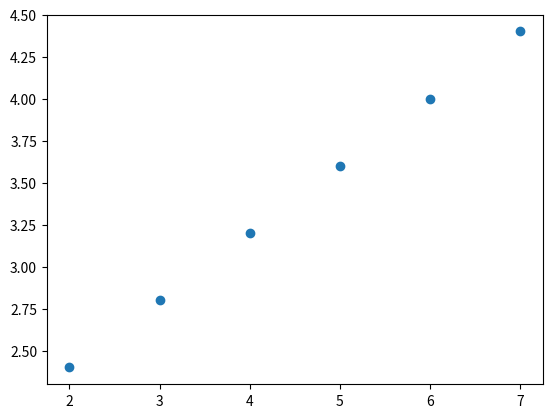

This chart was generated by the following Python code:
import matplotlib.pyplot as plt
def DDA(x1,y1,x2,y2):
    dy=y2-y1
    dx=x2-x1
    m=dy/dx
    x=x1
    y=y1
    X=[]
    Y=[]
    while(x<=x2 or y<=y2):
        if(m<1):
            x=x1+1
            y=y1+m
        if(m>1):
            y=y1+1
            x=x1+1/m
        if(m==1):
            x=x1+1
            y=y1+1
        print(x,y)
        X.append(x)
        Y.append(y)
        x1=x
        y1=y
        
    plt.scatter(X,Y)
    plt.show()
DDA(1,2,6,4)
